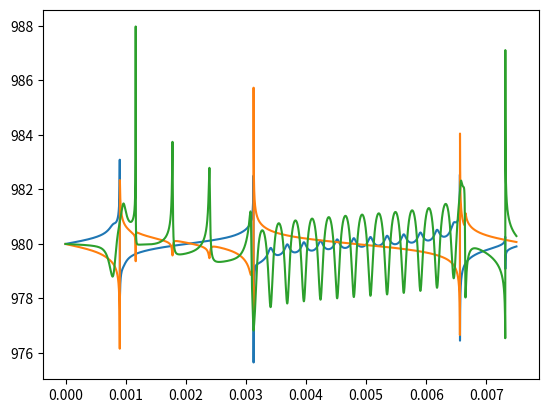

Write Python code to recreate this figure.
import numpy as np
import matplotlib.pyplot as plt


def three_body_problem(N, T_end):
    solar_mass = 1.9891e+30
    G = 39.4784 #Gravitational constant in solar system units [AU^3/yr^2/m_sun]
    #G = 1

    #Masse gitt i solmasse
    m0 = 1.1
    m1 = 0.907
    m2 = 0.123
    #dt = 0.00001
    #dt = 0.000001 #Tidssteg
    dt = 0.0000001 #Tidssteg DETTE BRUKER JEG NÅ
    #N = int(T_end/dt)
    t = np.linspace(0, T_end, N)

    #N iterasjoner, 3 legemer, 2 dimensjoner (x,y)
    r = np.zeros((N, 3, 2), float)
    v = np.zeros((N, 3, 2), float)
    a = np.zeros((N, 3, 2), float)

    #Disse fungerer
    r[0,0,:] = np.array([0.02,0])
    r[0,1,:] = np.array([-0.02,0])
    r[0,2,:] = np.array([0,0.02])

    # v[0,0,:] = np.array([2.3,3])
    # v[0,1,:] = np.array([5,1.4])
    # v[0,2,:] = np.array([3,3.5])

    #Tester initialhastighet på 0, enhet er AU/yr
    v[0,0,:] = np.array([0,0])
    v[0,1,:] = np.array([0,0])
    v[0,2,:] = np.array([0,0])

    #Tester betingelser
    # r[0,0,:] = np.array([0.04,0])
    # r[0,1,:] = np.array([0,0])
    # r[0,2,:] = np.array([0,0.02])
    #
    # v[0,0,:] = np.array([2.3,3])
    # v[0,1,:] = np.array([1.5,3])
    # v[0,2,:] = np.array([3,3.5])
    #Slutt på testbetingelser

    a[0,0,:] = -G*(m1*(r[0,0,:] - r[0,1,:])/np.linalg.norm(r[0,0,:] - r[0,1,:])**3 + m2*(r[0,0,:] - r[0,2,:])/np.linalg.norm(r[0,0,:] - r[0,2,:])**3)
    a[0,1,:] = -G*(m2*(r[0,1,:] - r[0,2,:])/np.linalg.norm(r[0,1,:] - r[0,2,:])**3 + m0*(r[0,1,:] - r[0,0,:])/np.linalg.norm(r[0,1,:] - r[0,0,:])**3)
    a[0,2,:] = -G*(m0*(r[0,2,:] - r[0,0,:])/np.linalg.norm(r[0,2,:] - r[0,0,:])**3 + m1*(r[0,2,:] - r[0,1,:])/np.linalg.norm(r[0,2,:] - r[0,1,:])**3)

    #Leap-frog
    for i in range(N-1):
        a[i,0,:] = -G*(m1*(r[i,0,:] - r[i,1,:])/np.linalg.norm(r[i,0,:] - r[i,1,:])**3 + m2*(r[i,0,:] - r[i,2,:])/np.linalg.norm(r[i,0,:] - r[i,2,:])**3)
        a[i,1,:] = -G*(m2*(r[i,1,:] - r[i,2,:])/np.linalg.norm(r[i,1,:] - r[i,2,:])**3 + m0*(r[i,1,:] - r[i,0,:])/np.linalg.norm(r[i,1,:] - r[i,0,:])**3)
        a[i,2,:] = -G*(m0*(r[i,2,:] - r[i,0,:])/np.linalg.norm(r[i,2,:] - r[i,0,:])**3 + m1*(r[i,2,:] - r[i,1,:])/np.linalg.norm(r[i,2,:] - r[i,1,:])**3)
        r[i+1,:,:] = r[i,:,:] + v[i,:,:]*dt + 0.5*a[i,:,:]*dt**2
        a[i+1,0,:] = -G*(m1*(r[i+1,0,:] - r[i+1,1,:])/np.linalg.norm(r[i+1,0,:] - r[i+1,1,:])**3 + m2*(r[i+1,0,:] - r[i+1,2,:])/np.linalg.norm(r[i+1,0,:] - r[i+1,2,:])**3)
        a[i+1,1,:] = -G*(m2*(r[i+1,1,:] - r[i+1,2,:])/np.linalg.norm(r[i+1,1,:] - r[i+1,2,:])**3 + m0*(r[i+1,1,:] - r[i+1,0,:])/np.linalg.norm(r[i+1,1,:] - r[i+1,0,:])**3)
        a[i+1,2,:] = -G*(m0*(r[i+1,2,:] - r[i+1,0,:])/np.linalg.norm(r[i+1,2,:] - r[i+1,0,:])**3 + m1*(r[i+1,2,:] - r[i+1,1,:])/np.linalg.norm(r[i+1,2,:] - r[i+1,1,:])**3)
        v[i+1,:,:] = v[i,:,:] + 0.5*(a[i,:,:] + a[i+1,:,:])*dt
        t[i+1] = t[i] + dt

    return r, v, t

#three_body_problem(75000, 365) #Her slipper ikke planetene unna enda

def plot_position(N, T_end):
    r, v, t = three_body_problem(N, T_end)

    planet_names = ['Alpha Centauri A', 'Alpha Centauri B', 'Proxima Centauri']
    for i in range(3):
            plt.plot(r[:,i,0],r[:,i,1], label=f"{planet_names[i]}")
            plt.plot(r[0,i,0],r[0,i,1], "ro", markersize=3) #Plotter startposisjon
            plt.plot(r[-1,i,0],r[-1,i,1], "ko", markersize=3) #Plotter sluttposisjon

    plt.legend()
    plt.show()

def plot_v_r(N, T_end):
    r, v, t = three_body_problem(N, T_end)

    plt.plot(t, v[:,0,0])
    plt.show()

def doppler_shift(v, f_s):
    #Returnerer f_obs, altså frekvensen en observatør mottar
    c = 63239.7 #Lysets hastighet i AU/år
    return f_s*np.sqrt((1-v/c)/(1+v/c))

def plot_doppler(f_s, N, T_end, planet_nr):
    r, v, t = three_body_problem(N, T_end)
    f_dopp = doppler_shift(v[:,planet_nr,0], f_s)
    plt.plot(t, f_dopp)
    #plt.show() #For å vise bare én planet av gangen

def interferens(a, lmbda, theta_arr):
    alpha = (np.pi*a/lmbda)*np.sin(theta_arr)
    return (np.sin(alpha)/alpha)**2

def plot_interferens(a, lmbda, theta):
    theta_arr = np.linspace(-theta, theta, 1000)
    plt.plot(theta, interferens(a, lmbda, theta_arr))
    plt.show()

N = 75000 #tidssteg
T_end = 1 #år
f_s = 980 #980 MHz

#plot_position(N, T_end)
# plot_v_r(N, T_end)
plot_doppler(f_s, N, T_end, 0)
plot_doppler(f_s, N, T_end, 1)
plot_doppler(f_s, N, T_end, 2)
plt.show()
